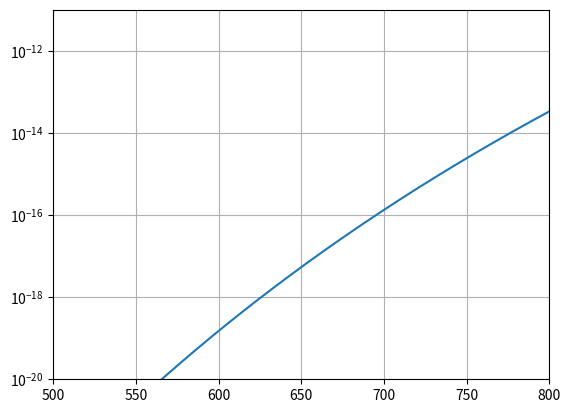
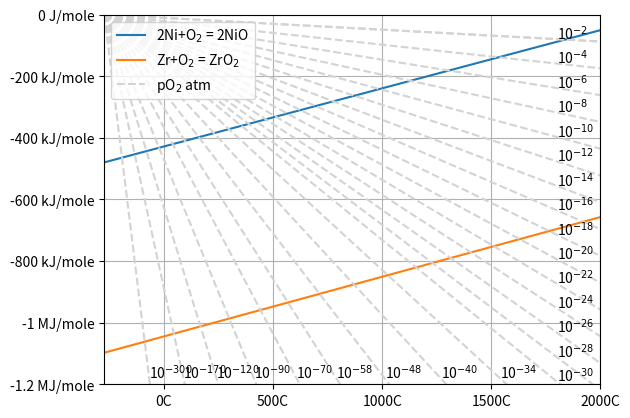

Write Python code to recreate these figures, in order. (Note: this script raises an exception after producing the figures.)
from scipy.constants import R
import numpy as np
import matplotlib.pyplot as plt
import matplotlib.animation as animation
from matplotlib.ticker import EngFormatter,StrMethodFormatter

S_O2=205.028552
S_Pb=64.76832
H_PbO=-219000
S_PbO=66.5
S_Fe=27.27968
H_Fe3O4=-1118.3832e3
S_Fe3O4=146.44
H_Fe2O3=-824.248e3
S_Fe2O3=87.40376
S_Ni=29.87376
H_NiO=-239.7432e3
S_NiO=37.99072
H_ZrO2=-1097.46e3
S_ZrO2=50.34
S_Zr=39.0

T=np.linspace(0,2000+273.15,1000)

%matplotlib notebook
plt.semilogy(T-273.15,np.exp((2*H_NiO-(2*S_NiO-S_O2-2*S_Ni)*(T))/(R*T)))
plt.ylim(1e-20,1e-11)
plt.xlim(500,800)
plt.grid()

%matplotlib notebook
fig, ax = plt.subplots()
formatterJ = EngFormatter(unit='J/mole')
formatterT = StrMethodFormatter('{x:.0f}C')
#formatterT = EngFormatter(unit='K')
ax.yaxis.set_major_formatter(formatterJ)
ax.xaxis.set_major_formatter(formatterT)

#ax.plot(T-273.15,2*H_PbO-(2*S_PbO-S_O2-2*S_Pb)*(T),label=r"Pb+O$_2$ = PbO")
#ax.plot(T-273.15,6*H_Fe2O3-4*H_Fe3O4-(6*S_Fe2O3-4*S_Fe3O4-S_O2)*T,label=r"4Fe$_3$O$_4$+O$_2$ = 6Fe$_2$O$_3$")
ax.plot(T-273.15,2*H_NiO-(2*S_NiO-2*S_Ni-S_O2)*T,label=r"2Ni+O$_2$ = 2NiO")
ax.plot(T-273.15,H_ZrO2-(S_ZrO2-S_Zr-S_O2)*T,label=r"Zr+O$_2$ = ZrO$_2$")
ax.plot(T-273.15,np.log((10**(-2)))*R*T,"--",color="lightgrey",label="pO$_2$ atm")
for oc in range(-2,-32,-2):
    ax.plot(T-273.15,np.log((10**oc))*R*T,"--",color="lightgrey")
    ax.text(1800,np.log((10**oc))*R*(1800+273.15),r"10$^{"+str(oc)+"}$")
for oc in [-34,-40,-48,-58,-70,-90,-120,-170,-300]:
    ax.plot(T-273.15,np.log((10**oc))*R*T,"--",color="lightgrey")
    ax.text(-1.18e6/(np.log((10**oc))*R)-273.15,-1.18e6,r"10$^{"+str(oc)+"}$")
plt.ylim(-1.2e6,0)
plt.xlim(-273.15,2000)
ax.grid()
ax.legend(loc=2)

HPbO-SPbO*300+205/2*300+64*300

T0=273.15+26
print(H_Fe2O3-(S_Fe2O3-2*S_Fe-1.5*S_O2)*T0)
T0=298
print(H_Fe2O3-(S_Fe2O3-2*S_Fe-1.5*S_O2)*T0)
T0=298.6
print(H_Fe2O3-(S_Fe2O3-2*S_Fe-1.5*S_O2)*T0)

T0=298.6
print(H_Fe3O4-(S_Fe3O4-3*S_Fe-2*S_O2)*T0)

[x for x in range(-2,-40,-2)]

R

